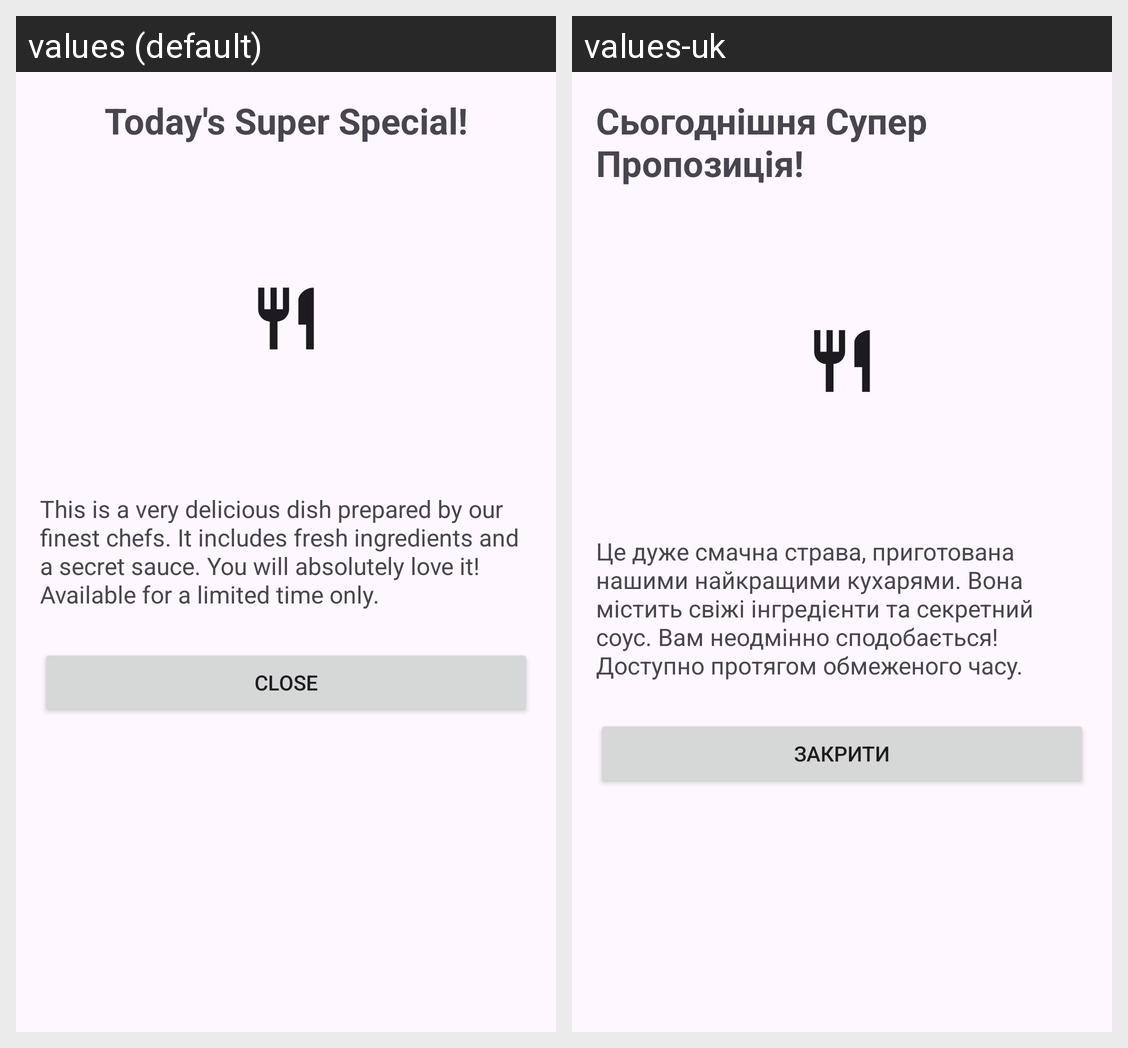

Locale-by-locale string values for the Android screen shown in this grid:
Android screen res/layout/activity_daily_specials.xml rendered under 2 locales, left to right: values (default), values-uk. Device: Nexus 5 (rendered at 1080×1920; each locale shown at half size, 540×960, under a caption strip naming it); theme Theme.Lab1.
Strings drawn on this screen, with the default value and each locale's value (text and hints the layout hard-codes, and strings that could not be matched under every locale, appear in the picture but are not listed):

daily_specials_title
  values: Today's Super Special!
  values-uk: Сьогоднішня Супер Пропозиція!

daily_specials_description
  values: This is a very delicious dish prepared by our finest chefs. It includes fresh ingredients and a secret sauce. You will absolutely love it! Available for a limited time only.
  values-uk: Це дуже смачна страва, приготована нашими найкращими кухарями. Вона містить свіжі інгредієнти та секретний соус. Вам неодмінно сподобається! Доступно протягом обмеженого часу.

daily_specials_close_button
  values: Close
  values-uk: Закрити
